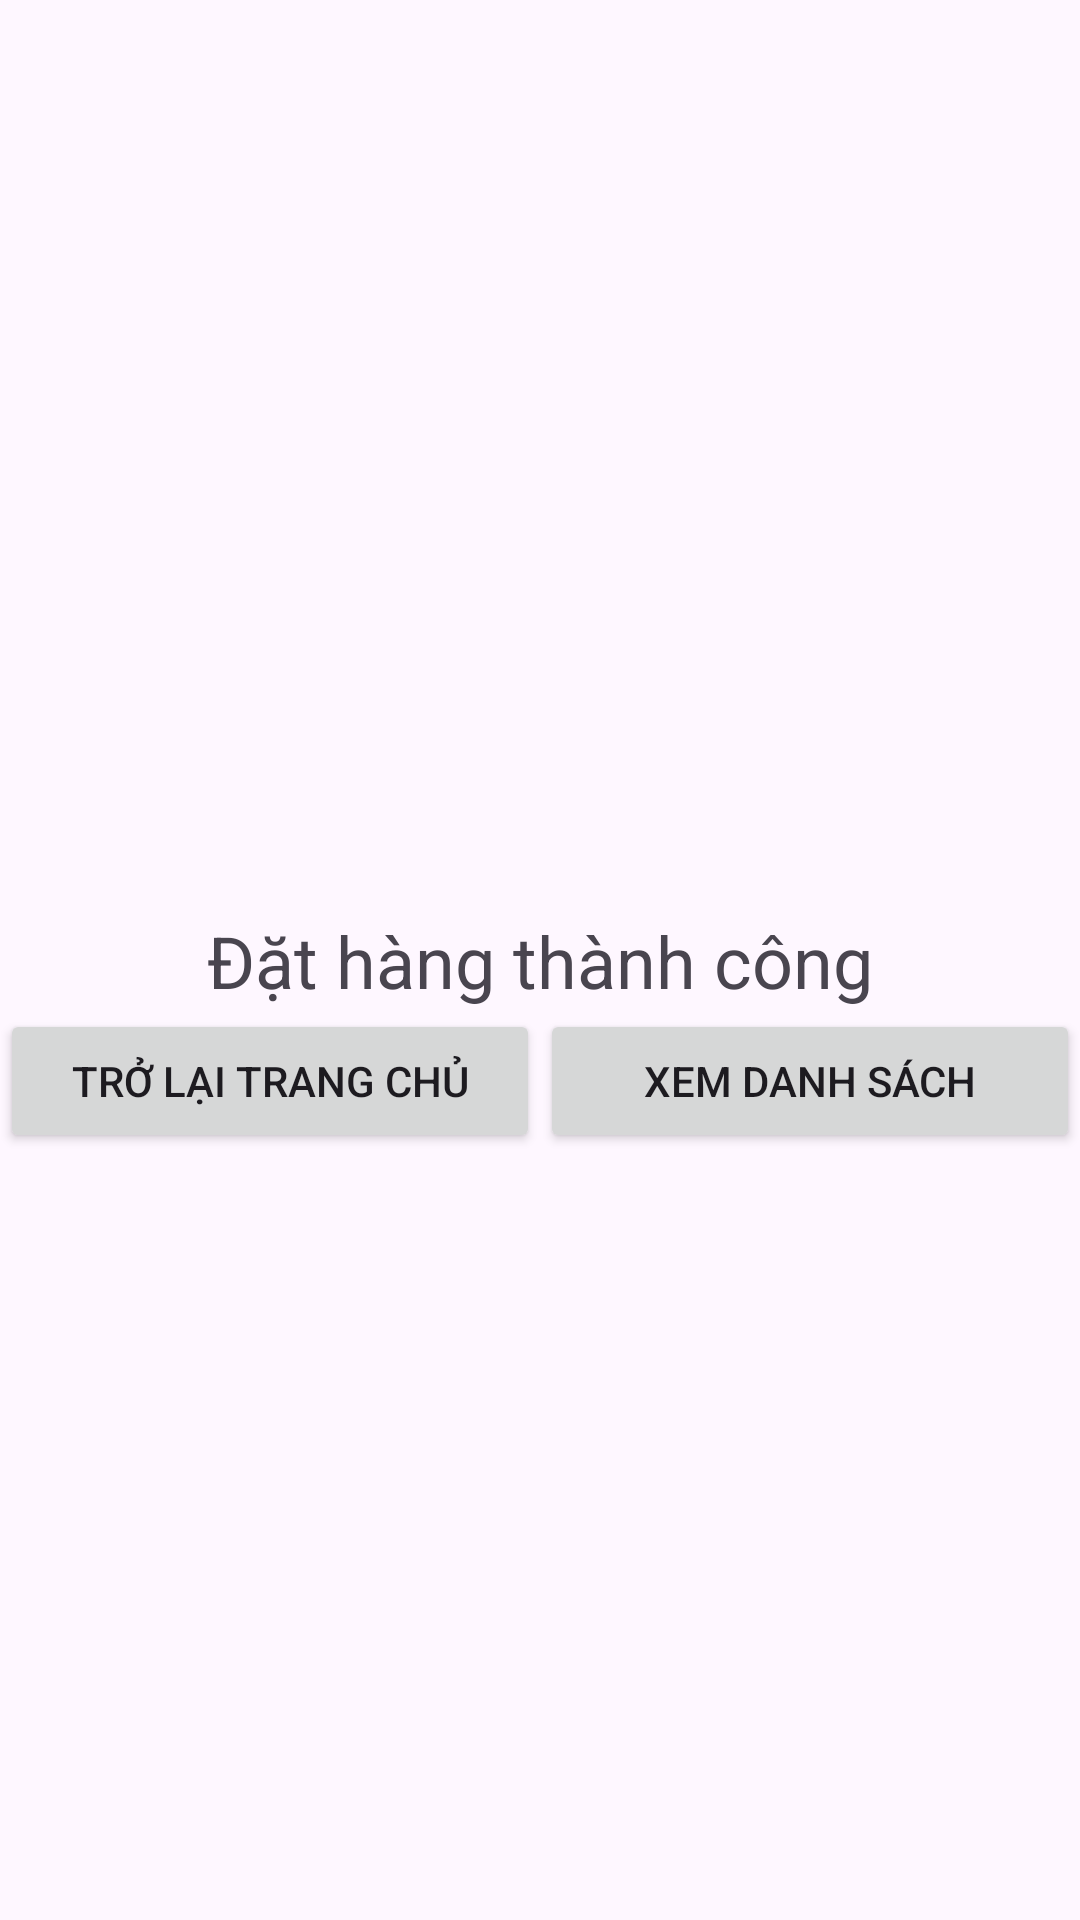

Produce the Android XML layout that renders to this screen, including the resource entries it uses.
<!-- AndroidManifest.xml: application theme Theme.MainDelivery -->
<!-- res/layout/activity_dat_hang_thanh_cong.xml -->
<?xml version="1.0" encoding="utf-8"?>
<androidx.constraintlayout.widget.ConstraintLayout xmlns:android="http://schemas.android.com/apk/res/android"
    xmlns:app="http://schemas.android.com/apk/res-auto"
    android:id="@+id/main"
    android:layout_width="match_parent"
    android:layout_height="match_parent">

    <TextView
        android:id="@+id/title"
        android:layout_width="wrap_content"
        android:layout_height="wrap_content"
        android:text="Đặt hàng thành công"
        android:textSize="24sp"
        app:layout_constraintBottom_toBottomOf="parent"
        app:layout_constraintEnd_toEndOf="parent"
        app:layout_constraintStart_toStartOf="parent"
        app:layout_constraintTop_toTopOf="parent"  />

    <Button
        android:id="@+id/back_to_home"
        android:layout_width="0dp"
        android:layout_height="wrap_content"
        android:text="Trở lại trang chủ"
        app:layout_constraintEnd_toStartOf="@id/view_orders"
        app:layout_constraintStart_toStartOf="parent"
        app:layout_constraintTop_toBottomOf="@id/title" />

    <Button
        android:id="@+id/view_orders"
        android:layout_width="0dp"
        android:layout_height="wrap_content"
        android:text="Xem danh sách"
        app:layout_constraintEnd_toEndOf="parent"
        app:layout_constraintStart_toEndOf="@id/back_to_home"
        app:layout_constraintTop_toBottomOf="@id/title" />

</androidx.constraintlayout.widget.ConstraintLayout>
<!-- resources referenced by this layout -->
<resources>
  <style name="Theme.MainDelivery" parent="Base.Theme.MainDelivery" />
  <style name="Base.Theme.MainDelivery" parent="Theme.Material3.DayNight.NoActionBar">
          
          
      </style>
</resources>
